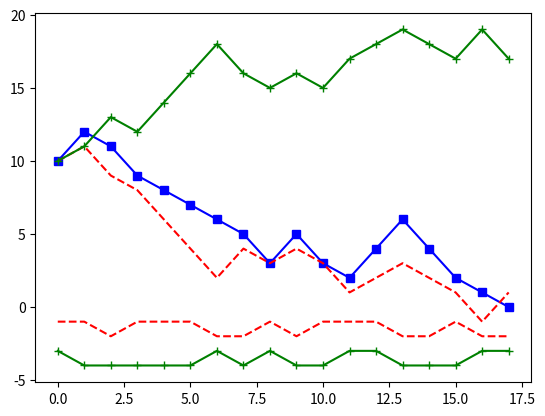

Reproduce this figure in Python.
import random
import matplotlib
import pylab as pl
import matplotlib.pyplot as plt


def random_strategy(): #players get their strategies randomly    
    return random.choice(['d','c'])


def step(state, strategy=random_strategy): #funcion de evaluacion y actualizacion del fitness
    #de cada competidor. Prisoner's Dilemma T > R > P > S; Snowdrift game: T > R > S > P. Actual configuration is Prisoner's Dilemma

    if state['s_a'] == 'c' and state['s_b'] == 'd':
        return {'f_a': state['f_a']-2,
                's_a': strategy(),
                'f_b': state['f_b']+2,
                's_b': strategy(),
                'trust': state['trust']-1}

            
    if state['s_a'] == 'd' and state['s_b'] == 'c':
        return {'f_a': state['f_a']+2,
                's_a': strategy(),
                'f_b': state['f_b']-2,
                's_b': strategy(),
                'trust': state['trust']-1}


    if state['s_a'] == 'c' and state['s_b'] == 'c':
        return {'f_a': state['f_a']+1,
                's_a': strategy(),
                'f_b': state['f_b']+1,
                's_b': strategy(),
                'trust': state['trust']+2}

    if state['s_a'] == 'd' and state['s_b'] == 'd':
        return {'f_a': state['f_a']-1,
                's_a': strategy(),
                'f_b': state['f_b']-1,
                's_b': strategy(),
                'trust': state['trust']-2}



initial_state = {'f_a': 10,
                 's_a': 'c',
                 'f_b': 10,
                 's_b': 'c',
                 'trust': 10,}

T = [ initial_state, ]

n=0
while T[n]['trust']>0:
    T.append(step(T[n]))
    n +=1






trust_list = []
fitness_a = []
fitness_b = []
id_a = []
id_b = []
time_list = []
n = 0
for t in T:
    trust_list.append(t['trust'])
    fitness_a.append(t['f_a'])
    fitness_b.append(t['f_b'])

    if t['s_a']=='c':
        id_a.append(-1)
    else:
        id_a.append(-2)

    if t['s_b']=='c':
        id_b.append(-3)
    else:
        id_b.append(-4)

    time_list.append(n)
    n+=1



plt.plot(time_list,trust_list, 'bs-')
plt.plot(time_list,fitness_a, 'r--')
plt.plot(time_list,fitness_b,'g+-')
plt.plot(time_list,id_a,'r--')
plt.plot(time_list,id_b,'g+-')
plt.show()
